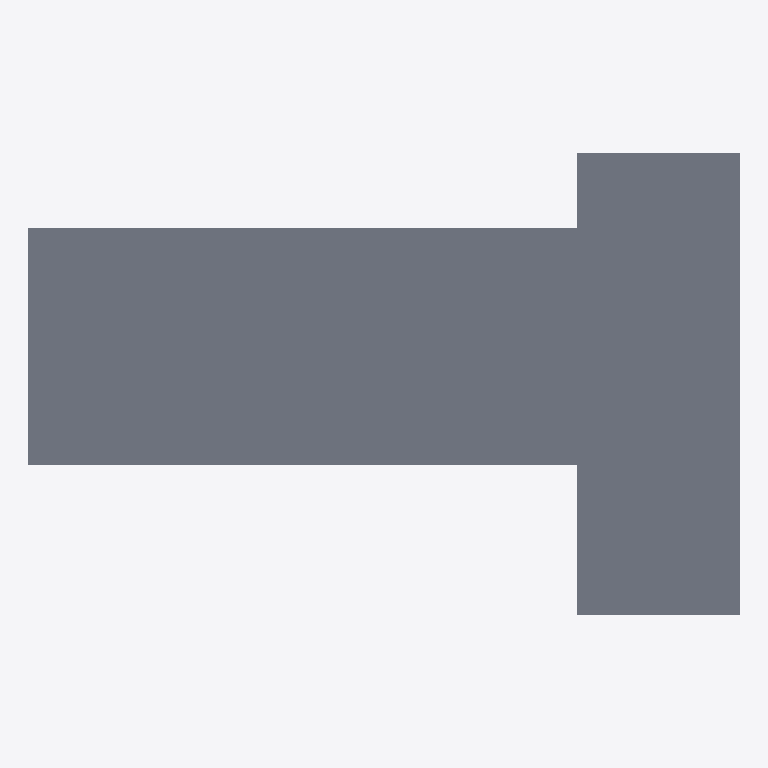
Plan cut of the same IFC building model at storey 'FirstFloor' (level 3.65 m, cut at 5.05 m), seen from above with north up, elements coloured by IFC class (only those large enough to see are counted): 1 slab (grey). No cut surface shows.
Extent 14.2 m × 9.2 m × 6.7 m (x, y, z). Storeys (3): Ground Floor at 0.45 m; FirstFloor at 3.65 m; Roof at 6.85 m. Elements (3): 3 IfcSlab.

HEADER;
FILE_DESCRIPTION(('ViewDefinition [CoordinationView_V2.0]'),'2;1');
FILE_NAME('Project Number','2022-06-29T22:02:27',(''),(''),'The EXPRESS Data Manager Version 5.02.0100.07 : ','21.1.21.45 - Exporter 21.1.21.45 - Alternate UI ','');
FILE_SCHEMA(('IFC2X3'));
ENDSEC;
DATA;
#120=IFCPROJECT('0Hr3JMfi93iQiLCy7kzSLe',#41,'Project Number',$,$,'Project Name','Project Status',(#112),#107);
#173=IFCSITE('0Hr3JMfi93iQiLCy7kzSLg',#41,'Default',$,$,#172,$,$,.ELEMENT.,(42,12,46,804504),(-71,-1,-58,-789672),0.0,$,$);
#130=IFCBUILDING('0Hr3JMfi93iQiLCy7kzSLf',#41,'',$,$,#32,$,'',.ELEMENT.,$,$,#126);
#151=IFCBUILDINGSTOREY('0Hr3JMfi93iQiLCy4H37qO',#41,'Ground Floor',$,'Level:8mm Head',#150,$,'Ground Floor',.ELEMENT.,450.000000000705);
#157=IFCBUILDINGSTOREY('0Hr3JMfi93iQiLCy4H37qP',#41,'FirstFloor',$,'Level:8mm Head',#156,$,'FirstFloor',.ELEMENT.,3650.0);
#163=IFCBUILDINGSTOREY('0Hr3JMfi93iQiLCy4H37qQ',#41,'Roof',$,'Level:8mm Head',#162,$,'Roof',.ELEMENT.,6850.0);
#438=IFCSLAB('0xJ8sCST10s80nzuowOEUr',#41,'Floors : Floor : Generic 300mm',$,'Floor:Generic 300mm',#407,#436,'417368',.FLOOR.);
ENDSEC;
